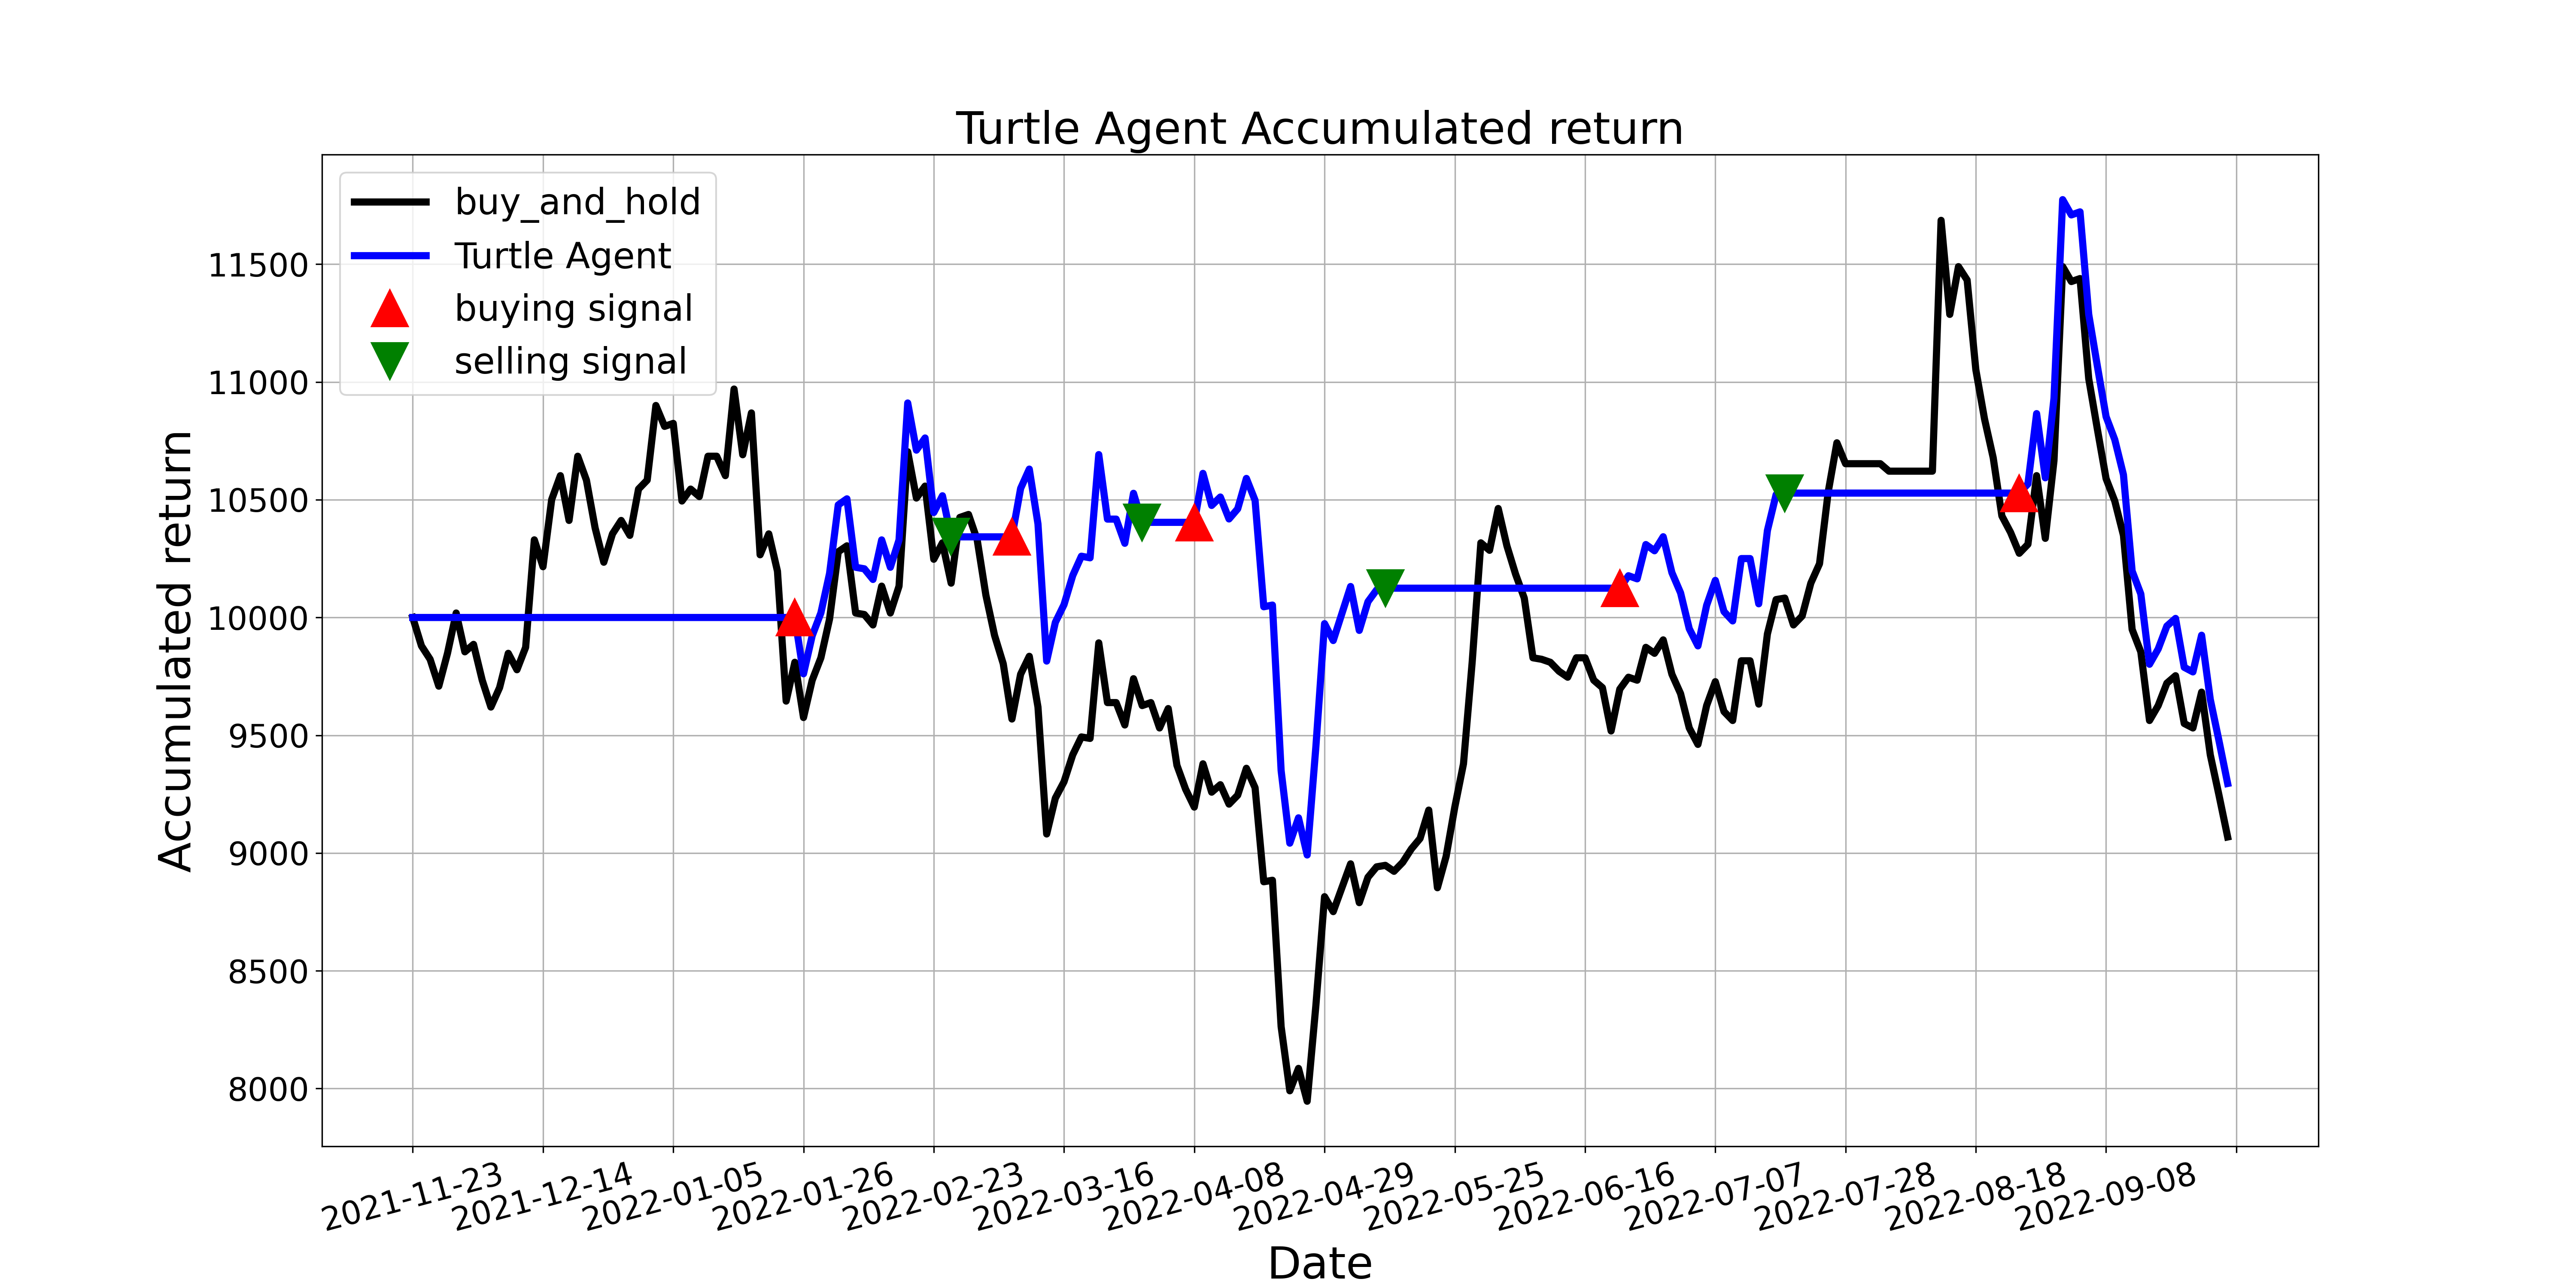

Source data for this figure (header and first rows):
, tradeDate, B&H, action, operation, return
0, 2021-11-23, 10000, 0.0, 0, 10000
1, 2021-11-24, 9880, 0.0, 0, 10000
2, 2021-11-25, 9822, 0.0, 0, 10000
3, 2021-11-26, 9708, 0.0, 0, 10000
4, 2021-11-29, 9848, 0.0, 0, 10000
5, 2021-11-30, 10019, 0.0, 0, 10000
6, 2021-12-01, 9854, 0.0, 0, 10000
7, 2021-12-02, 9886, 0.0, 0, 10000
8, 2021-12-03, 9734, 0.0, 0, 10000
9, 2021-12-06, 9620, 0.0, 0, 10000
10, 2021-12-07, 9702, 0.0, 0, 10000
11, 2021-12-08, 9848, 0.0, 0, 10000
12, 2021-12-09, 9778, 0.0, 0, 10000
13, 2021-12-10, 9873, 0.0, 0, 10000
14, 2021-12-13, 10330, 0.0, 0, 10000
15, 2021-12-14, 10216, 2.0, 0, 10000
16, 2021-12-15, 10501, 0.0, 0, 10000
17, 2021-12-16, 10602, 2.0, 0, 10000
18, 2021-12-17, 10412, 2.0, 0, 10000
19, 2021-12-20, 10685, 0.0, 0, 10000
20, 2021-12-21, 10583, 0.0, 0, 10000
21, 2021-12-22, 10380, 2.0, 0, 10000
22, 2021-12-23, 10235, 0.0, 0, 10000
23, 2021-12-24, 10355, 0.0, 0, 10000
24, 2021-12-27, 10412, 0.0, 0, 10000
25, 2021-12-28, 10349, 0.0, 0, 10000
26, 2021-12-29, 10545, 0.0, 0, 10000
27, 2021-12-30, 10583, 0.0, 0, 10000
28, 2021-12-31, 10900, 0.0, 0, 10000
29, 2022-01-04, 10812, 0.0, 0, 10000
30, 2022-01-05, 10824, 0.0, 0, 10000
31, 2022-01-06, 10495, 0.0, 0, 10000
32, 2022-01-07, 10545, 0.0, 0, 10000
33, 2022-01-10, 10514, 0.0, 0, 10000
34, 2022-01-11, 10685, 0.0, 0, 10000
35, 2022-01-12, 10685, 0.0, 0, 10000
36, 2022-01-13, 10602, 0.0, 0, 10000
37, 2022-01-14, 10970, 0.0, 0, 10000
38, 2022-01-17, 10691, 2.0, 0, 10000
39, 2022-01-18, 10869, 2.0, 0, 10000
40, 2022-01-19, 10266, 0.0, 0, 10000
41, 2022-01-20, 10355, 0.0, 0, 10000
42, 2022-01-21, 10197, 0.0, 0, 10000
43, 2022-01-24, 9645, 0.0, 0, 10000
44, 2022-01-25, 9810, 1.0, 1, 10000
45, 2022-01-26, 9575, 1.0, 0, 9761
46, 2022-01-27, 9734, 0.0, 0, 9922
47, 2022-01-28, 9829, 0.0, 0, 10019
48, 2022-02-07, 9994, 0.0, 0, 10187
49, 2022-02-08, 10279, 0.0, 0, 10478
50, 2022-02-09, 10304, 0.0, 0, 10504
51, 2022-02-10, 10019, 0.0, 0, 10213
52, 2022-02-11, 10013, 1.0, 0, 10207
53, 2022-02-14, 9968, 0.0, 0, 10162
54, 2022-02-15, 10133, 0.0, 0, 10329
55, 2022-02-16, 10019, 0.0, 0, 10213
56, 2022-02-17, 10133, 0.0, 0, 10329
57, 2022-02-18, 10704, 0.0, 0, 10911
58, 2022-02-21, 10507, 0.0, 0, 10711
59, 2022-02-22, 10558, 0.0, 0, 10762
... 150 more rows
